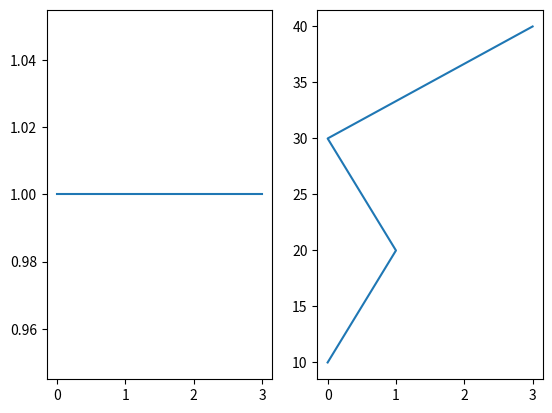

The script that saved this image:
import matplotlib.pyplot as plt
import numpy as np

#plot 1:
x = np.array([0, 3])
y = np.array([1, 1])

plt.subplot(1, 2, 1)
plt.plot(x,y)

#plot 2:
x = np.array([0, 1, 0, 3])
y = np.array([10, 20, 30, 40])

plt.subplot(1, 2, 2)
plt.plot(x,y)

plt.show()
